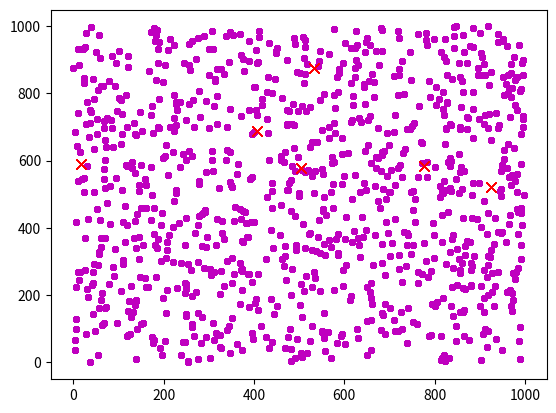
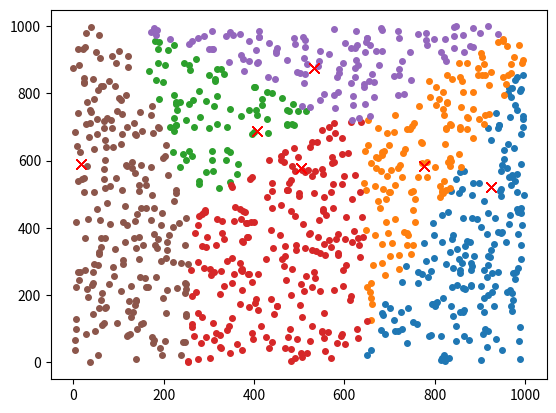
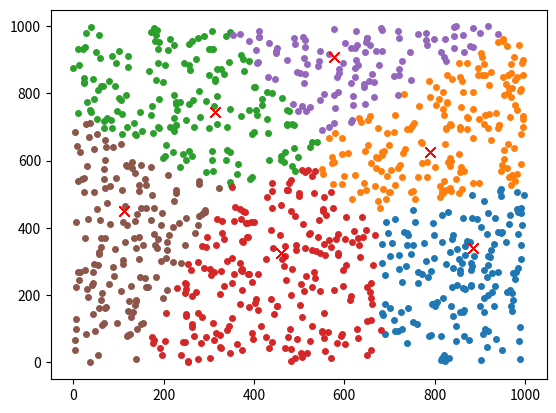
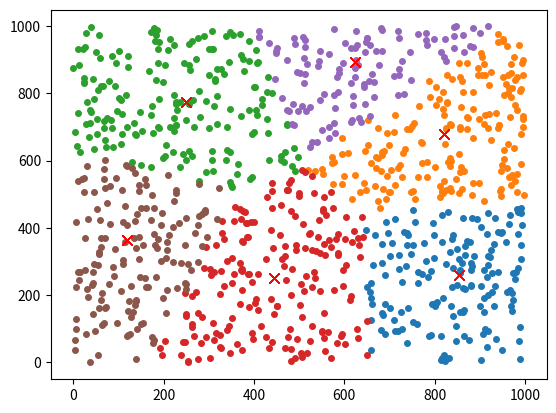
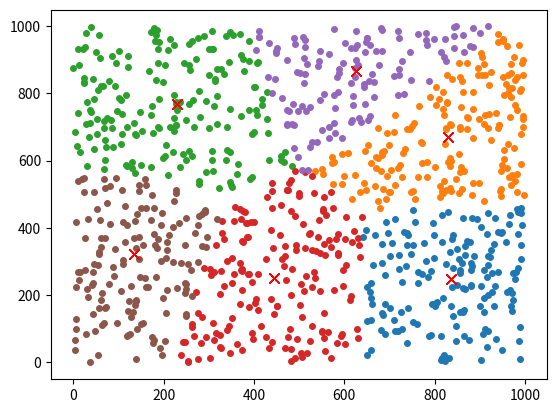
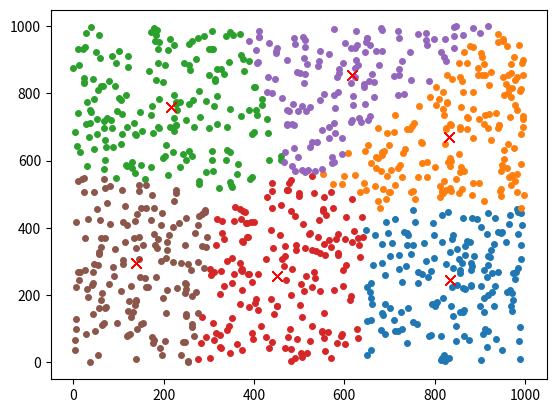
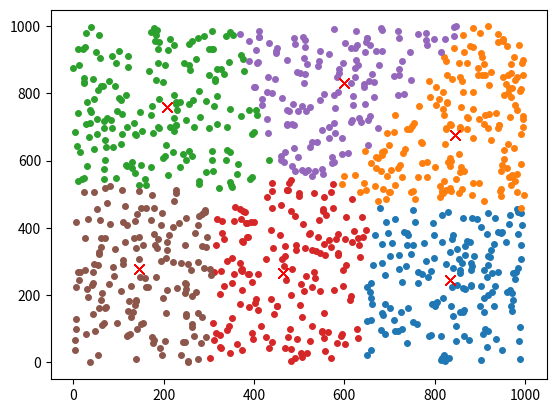
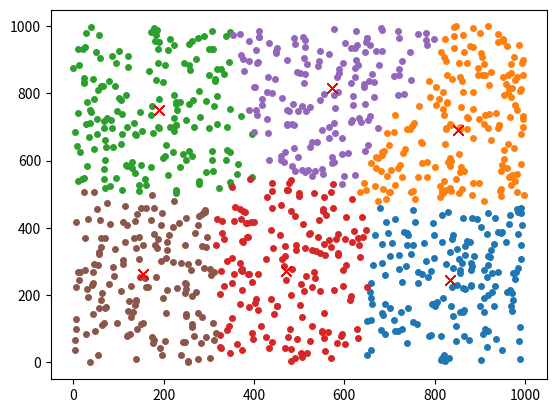
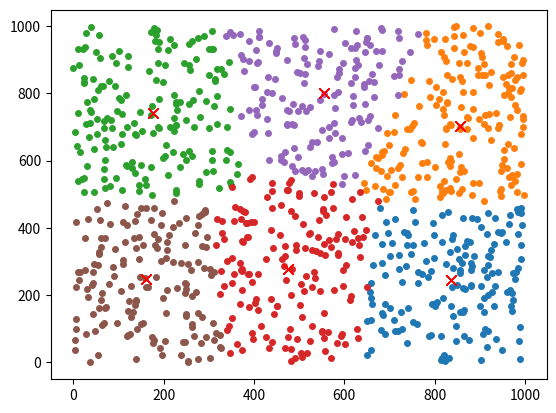
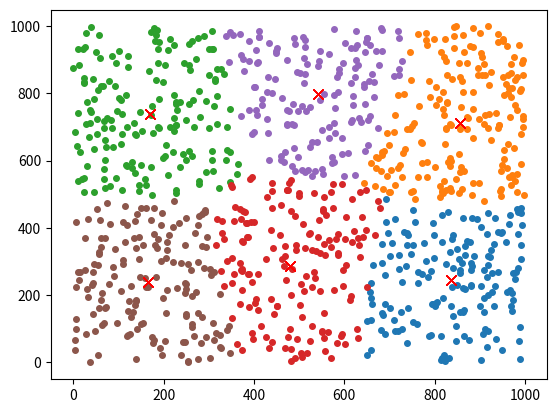
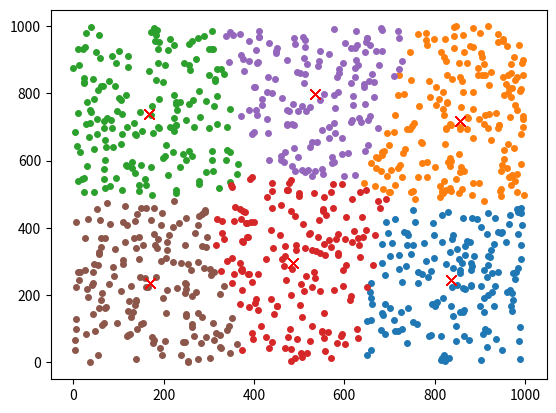
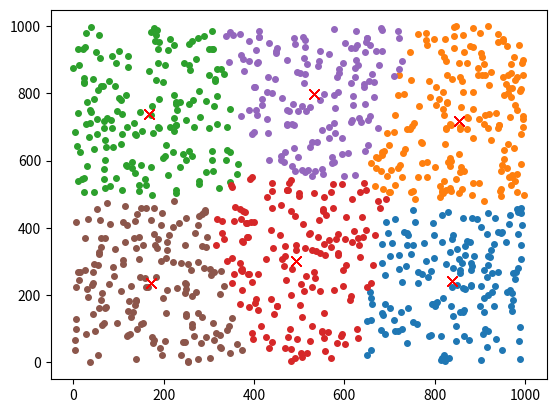
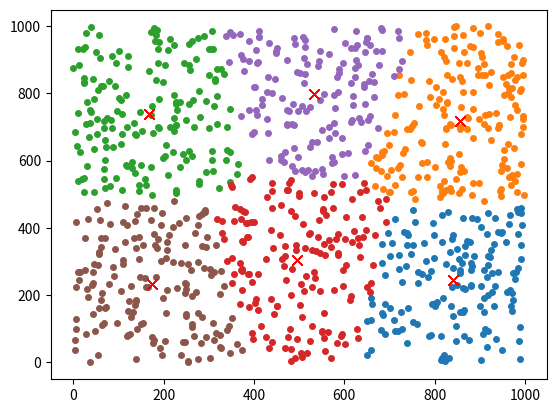
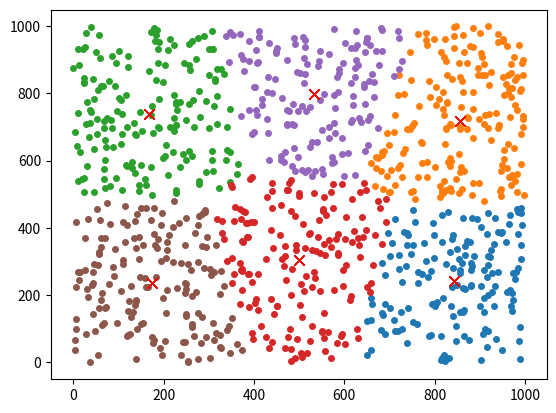
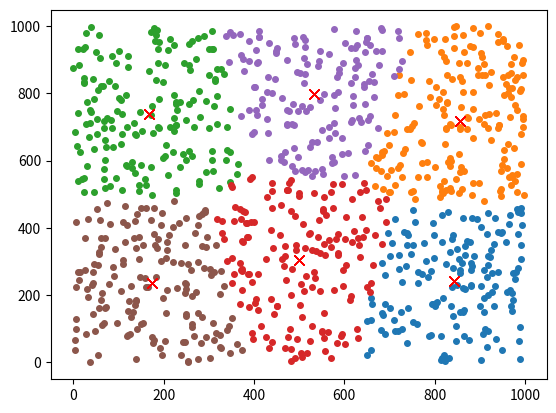

Source code (Python) for these figures, in order:
# K-means clustering
#
# Jirawat Yuktawathin
# start  : 15/9/2017
# update : 22/9/2017
#
# Python version : 3.6

import matplotlib.pyplot as plt
from random import randrange
from copy import deepcopy


def k_means(data, k=2, centroid=None, cluster=None):
    # 1st round, Random a centroid.
    # 2nd rounds or more, Change a centroid.
    if not bool(centroid):
        cluster = [[] for i in range(k)]
        min_x = min(x for [x, y] in data)
        max_x = max(x for [x, y] in data) + 1
        min_y = min(y for [x, y] in data)
        max_y = max(y for [x, y] in data) + 1
        centroid = []
        for i in range(k):
            centroid.append([randrange(min_x, max_x), randrange(min_y, max_y)])

        # Plot raw data.
        for i in range(len(data)):
            x = [x for [x, y] in data]
            y = [y for [x, y] in data]
            plt.plot(x, y, 'mo', markersize=4)
        plt.pause(0.5)
        for i in range(k):
            x = [x for [x, y] in centroid]
            y = [y for [x, y] in centroid]
            plt.plot(x, y, 'rx', markersize=7)
        plt.pause(0.1)
        plt.clf()

    else:
        old_centroid = deepcopy(centroid)
        for i in range(k):
            try:
                means_x = sum(x for [x, y] in cluster[i]) / len(cluster[i])
                means_y = sum(y for [x, y] in cluster[i]) / len(cluster[i])
                centroid[i] = [means_x, means_y]
            except ZeroDivisionError:
                pass

        # Check centroid
        if old_centroid == centroid:
            plt.show()
            return centroid, cluster
        else:
            for i in range(k):
                for j in range(len(cluster[i])):
                    data.append(cluster[i].pop())

    # Change group
    for i in range(len(data)):
        for j in range(k):
            delta_x = centroid[j][0] - data[i][0]
            delta_y = centroid[j][1] - data[i][1]
            distance = (delta_x ** 2 + delta_y ** 2) ** 0.5
            if j == 0:
                min_distance = distance
                group = j
            elif distance < min_distance:
                min_distance = distance
                group = j
        cluster[group].append(data[i])

    # Plot an update data.
    for i in range(k):
        x = [x for [x, y] in cluster[i]]
        y = [y for [x, y] in cluster[i]]
        plt.plot(x, y, 'o', markersize=4)
    for i in range(k):
        x = [x for [x, y] in centroid]
        y = [y for [x, y] in centroid]
        plt.plot(x, y, 'rx', markersize=7)
    plt.pause(0.01)
    plt.clf()

    return k_means([], k, centroid, cluster)

point = 1000
coord = [[randrange(point), randrange(point)] for i in range(point)]
print(k_means(coord, 6))
